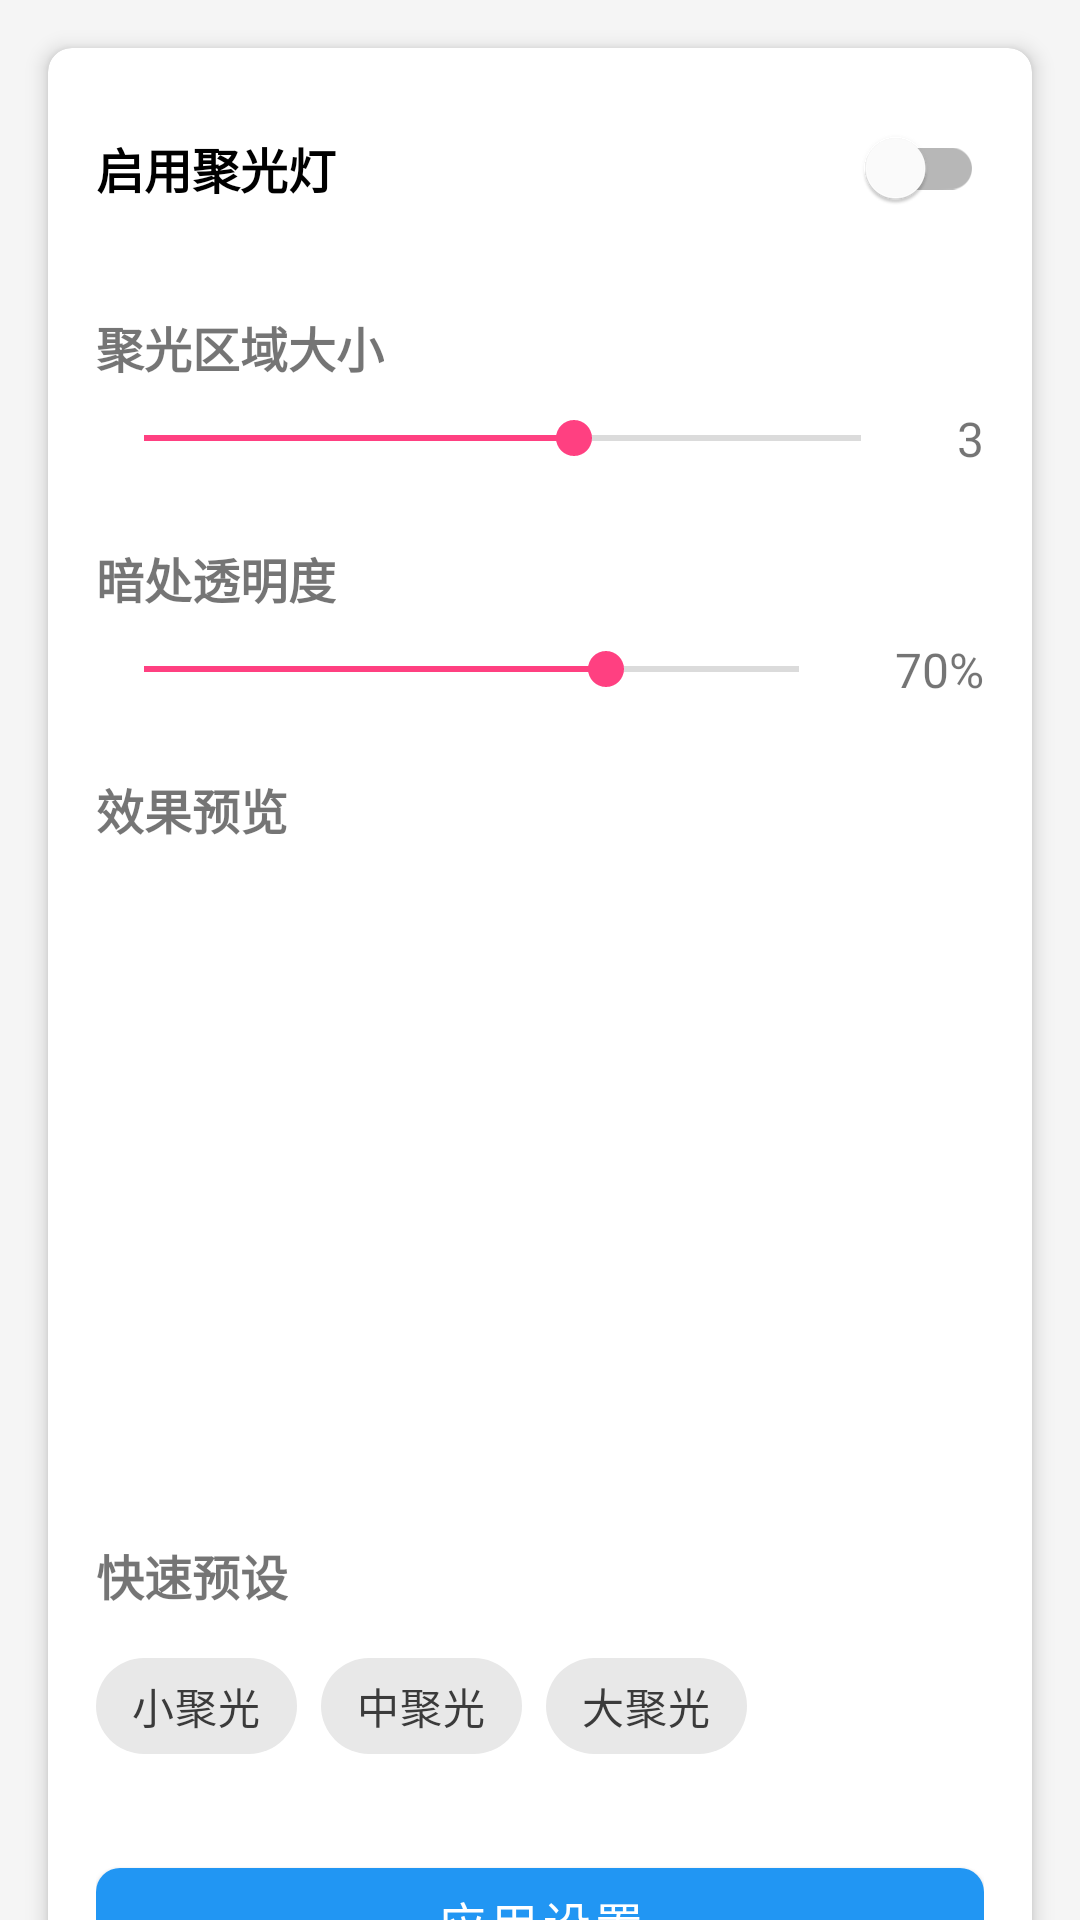

Layout XML and referenced resources for this Android screen:
<!-- AndroidManifest.xml: application theme Theme.SmartPen -->
<!-- res/layout/fragment_spotlight.xml -->
<?xml version="1.0" encoding="utf-8"?>
<androidx.coordinatorlayout.widget.CoordinatorLayout xmlns:android="http://schemas.android.com/apk/res/android"
    xmlns:app="http://schemas.android.com/apk/res-auto"
    android:layout_width="match_parent"
    android:layout_height="match_parent">

    <androidx.core.widget.NestedScrollView
        android:layout_width="match_parent"
        android:layout_height="match_parent">

        <androidx.cardview.widget.CardView
            android:layout_width="match_parent"
            android:layout_height="wrap_content"
            android:layout_margin="16dp"
            app:cardCornerRadius="8dp"
            app:cardElevation="4dp">

            <LinearLayout
                android:layout_width="match_parent"
                android:layout_height="wrap_content"
                android:orientation="vertical"
                android:padding="16dp">

                
                <com.google.android.material.switchmaterial.SwitchMaterial
                    android:id="@+id/switch_spotlight"
                    android:layout_width="match_parent"
                    android:layout_height="wrap_content"
                    android:text="启用聚光灯"
                    android:textSize="16sp"
                    android:textStyle="bold" />

                
                <TextView
                    android:layout_width="wrap_content"
                    android:layout_height="wrap_content"
                    android:layout_marginTop="24dp"
                    android:text="聚光区域大小"
                    android:textSize="16sp"
                    android:textStyle="bold" />

                <LinearLayout
                    android:layout_width="match_parent"
                    android:layout_height="wrap_content"
                    android:layout_marginTop="8dp"
                    android:gravity="center_vertical"
                    android:orientation="horizontal">

                    <SeekBar
                        android:id="@+id/seekbar_spotlight_size"
                        android:layout_width="0dp"
                        android:layout_height="wrap_content"
                        android:layout_weight="1"
                        android:max="5"
                        android:progress="3" />

                    <TextView
                        android:id="@+id/text_spotlight_size"
                        android:layout_width="wrap_content"
                        android:layout_height="wrap_content"
                        android:layout_marginStart="16dp"
                        android:text="3"
                        android:textSize="16sp" />
                </LinearLayout>

                
                <TextView
                    android:layout_width="wrap_content"
                    android:layout_height="wrap_content"
                    android:layout_marginTop="24dp"
                    android:text="暗处透明度"
                    android:textSize="16sp"
                    android:textStyle="bold" />

                <LinearLayout
                    android:layout_width="match_parent"
                    android:layout_height="wrap_content"
                    android:layout_marginTop="8dp"
                    android:gravity="center_vertical"
                    android:orientation="horizontal">

                    <SeekBar
                        android:id="@+id/seekbar_darkness"
                        android:layout_width="0dp"
                        android:layout_height="wrap_content"
                        android:layout_weight="1"
                        android:max="255"
                        android:progress="180" />

                    <TextView
                        android:id="@+id/text_darkness"
                        android:layout_width="wrap_content"
                        android:layout_height="wrap_content"
                        android:layout_marginStart="16dp"
                        android:text="70%"
                        android:textSize="16sp" />
                </LinearLayout>

                
                <TextView
                    android:layout_width="wrap_content"
                    android:layout_height="wrap_content"
                    android:layout_marginTop="24dp"
                    android:text="效果预览"
                    android:textSize="16sp"
                    android:textStyle="bold" />

                <FrameLayout
                    android:id="@+id/preview_container"
                    android:layout_width="match_parent"
                    android:layout_height="200dp"
                    android:layout_marginTop="8dp"
                    android:background="@android:color/white">

                    
                    <View
                        android:id="@+id/spotlight_preview"
                        android:layout_width="match_parent"
                        android:layout_height="match_parent" />

                </FrameLayout>

                
                <TextView
                    android:layout_width="wrap_content"
                    android:layout_height="wrap_content"
                    android:layout_marginTop="24dp"
                    android:text="快速预设"
                    android:textSize="16sp"
                    android:textStyle="bold" />

                <com.google.android.material.chip.ChipGroup
                    android:id="@+id/chip_group_presets"
                    android:layout_width="match_parent"
                    android:layout_height="wrap_content"
                    android:layout_marginTop="8dp">

                    <com.google.android.material.chip.Chip
                        android:id="@+id/chip_small"
                        android:layout_width="wrap_content"
                        android:layout_height="wrap_content"
                        android:text="小聚光" />

                    <com.google.android.material.chip.Chip
                        android:id="@+id/chip_medium"
                        android:layout_width="wrap_content"
                        android:layout_height="wrap_content"
                        android:text="中聚光" />

                    <com.google.android.material.chip.Chip
                        android:id="@+id/chip_large"
                        android:layout_width="wrap_content"
                        android:layout_height="wrap_content"
                        android:text="大聚光" />
                </com.google.android.material.chip.ChipGroup>

                
                <com.google.android.material.button.MaterialButton
                    android:id="@+id/btn_apply"
                    android:layout_width="match_parent"
                    android:layout_height="wrap_content"
                    android:layout_marginTop="24dp"
                    android:text="应用设置"
                    android:textSize="16sp"
                    app:cornerRadius="8dp" />

            </LinearLayout>
        </androidx.cardview.widget.CardView>
    </androidx.core.widget.NestedScrollView>

</androidx.coordinatorlayout.widget.CoordinatorLayout>
<!-- resources referenced by this layout -->
<resources>
  <style name="Theme.SmartPen" parent="Theme.MaterialComponents.Light.NoActionBar">
          
          <item name="colorPrimary">@color/primary</item>
          <item name="colorPrimaryVariant">@color/primary_dark</item>
          <item name="colorOnPrimary">@color/white</item>
          
          
          <item name="colorSecondary">@color/accent</item>
          <item name="colorSecondaryVariant">@color/accent_dark</item>
          <item name="colorOnSecondary">@color/black</item>
          
          
          <item name="android:statusBarColor">?attr/colorPrimaryVariant</item>
          
          
          <item name="android:textColorPrimary">@color/text_primary</item>
          <item name="android:textColorSecondary">@color/text_secondary</item>
          
          
          <item name="android:colorBackground">@color/background</item>
          <item name="colorSurface">@color/surface</item>
          <item name="colorOnSurface">@color/text_primary</item>
          
          
          <item name="colorError">@color/error</item>
          <item name="colorOnError">@color/white</item>
      </style>
  <color name="primary">#2196F3</color>
  <color name="primary_dark">#1976D2</color>
  <color name="white">#FFFFFF</color>
  <color name="accent">#FF4081</color>
  <color name="accent_dark">#F50057</color>
  <color name="black">#000000</color>
  <color name="text_primary">#212121</color>
  <color name="text_secondary">#757575</color>
  <color name="background">#F5F5F5</color>
  <color name="surface">#FFFFFF</color>
  <color name="error">#B00020</color>
</resources>
